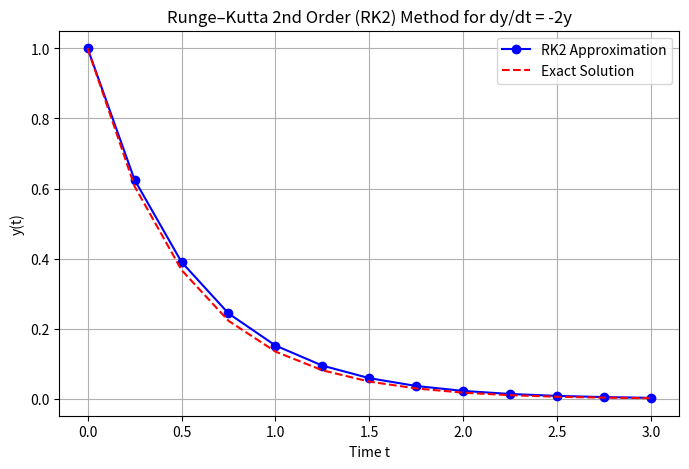

Recreate this plot in Python.
#!/usr/bin/env python3
"""
Runge-Kutta 2nd Order (RK2) Method with Step-by-Step Output
[redacted]

"""

import numpy as np
import matplotlib.pyplot as plt


def f(t, y):
    return -2 * y  # Example ODE: dy/dt = -2y


def y_exact(t):
    return np.exp(-2 * t)


def rk2_method(f, t0, y0, h, t_end):
    n_steps = int((t_end - t0) / h)
    t_values = np.zeros(n_steps + 1)
    y_values = np.zeros(n_steps + 1)

    # Initial conditions
    t_values[0] = t0
    y_values[0] = y0

    for i in range(n_steps):
        k1 = f(t_values[i], y_values[i])
        k2 = f(t_values[i] + h, y_values[i] + h * k1)
        y_values[i + 1] = y_values[i] + (h / 2) * (k1 + k2)
        t_values[i + 1] = t_values[i] + h

    return t_values, y_values


t0 = 0.0
y0 = 1.0
h = 0.25
t_end = 3.0

# Compute RK2 solution
t_rk2, y_rk2 = rk2_method(f, t0, y0, h, t_end)

# Exact solution
y_true = y_exact(t_rk2)


print("--------------------------------------------------------------")
print(" Step |   t_n   |     y_n (RK2)    |   y_exact    |    Error")
print("--------------------------------------------------------------")
for i in range(len(t_rk2)):
    error = abs(y_true[i] - y_rk2[i])
    print(f"{i:5d} | {t_rk2[i]:7.3f} | {y_rk2[i]:14.6f} | {y_true[i]:11.6f} | {error:10.6f}")
print("--------------------------------------------------------------")


plt.figure(figsize=(8,5))
plt.plot(t_rk2, y_rk2, 'bo-', label="RK2 Approximation")
plt.plot(t_rk2, y_true, 'r--', label="Exact Solution")
plt.title("Runge–Kutta 2nd Order (RK2) Method for dy/dt = -2y")
plt.xlabel("Time t")
plt.ylabel("y(t)")
plt.legend()
plt.grid(True)
plt.show()
